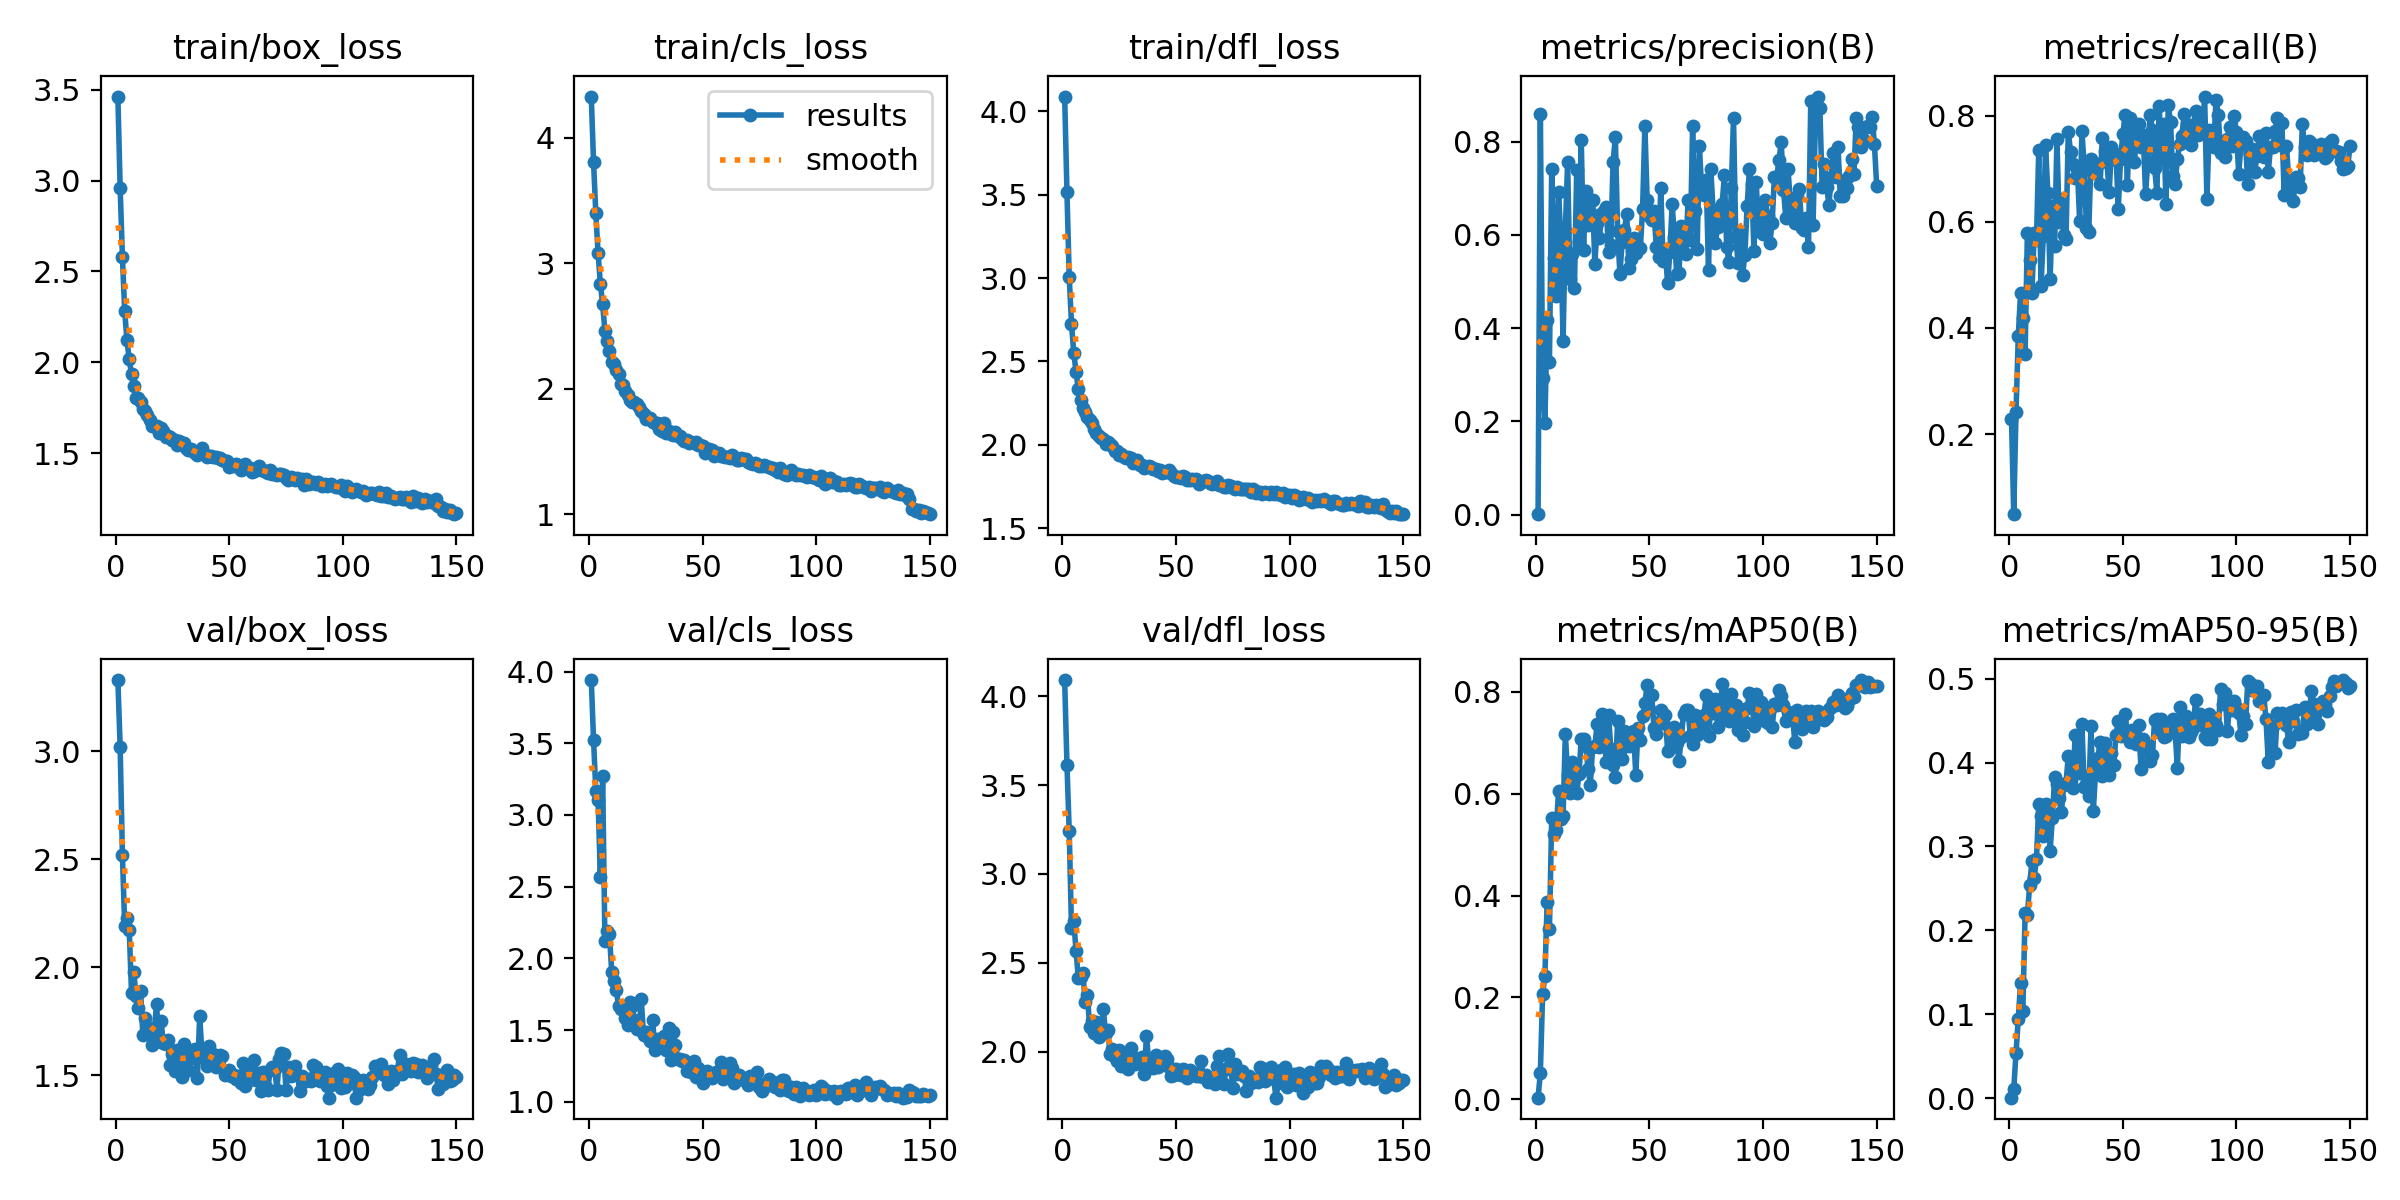

Source data for this figure (header and first rows):
epoch, time, train/box_loss, train/cls_loss, train/dfl_loss, metrics/precision(B), metrics/recall(B), metrics/mAP50(B), metrics/mAP50-95(B), val/box_loss, val/cls_loss, val/dfl_loss, lr/pg0, lr/pg1, lr/pg2
1, 12.92, 3.462, 4.326, 4.087, 0.00081, 0.2292, 0.00316, 0.0005, 3.329, 3.941, 4.091, 0.0003303, 0.0003303, 0.0003303
2, 22.24, 2.961, 3.805, 3.516, 0.8584, 0.04902, 0.05167, 0.01057, 3.021, 3.525, 3.615, 0.0006593, 0.0006593, 0.0006593
3, 31.3, 2.579, 3.396, 3.008, 0.2927, 0.2424, 0.2062, 0.05422, 2.519, 3.167, 3.242, 0.0009838, 0.0009838, 0.0009838
4, 40.55, 2.281, 3.077, 2.724, 0.1967, 0.3849, 0.2424, 0.09475, 2.19, 3.106, 2.697, 0.0009802, 0.0009802, 0.0009802
5, 49.53, 2.121, 2.834, 2.551, 0.4181, 0.4661, 0.387, 0.1376, 2.225, 2.567, 2.735, 0.0009736, 0.0009736, 0.0009736
6, 58.75, 2.015, 2.672, 2.439, 0.3263, 0.4182, 0.334, 0.1035, 2.172, 3.269, 2.566, 0.000967, 0.000967, 0.000967
7, 67.74, 1.934, 2.461, 2.333, 0.7422, 0.3517, 0.5525, 0.2207, 1.882, 2.121, 2.416, 0.0009604, 0.0009604, 0.0009604
8, 77.15, 1.868, 2.378, 2.268, 0.5506, 0.5796, 0.5201, 0.2184, 1.977, 2.191, 2.418, 0.0009538, 0.0009538, 0.0009538
9, 86.79, 1.802, 2.303, 2.222, 0.4695, 0.5274, 0.5289, 0.2538, 1.865, 2.168, 2.444, 0.0009472, 0.0009472, 0.0009472
10, 96.99, 1.802, 2.215, 2.2, 0.693, 0.4665, 0.6049, 0.2824, 1.809, 1.903, 2.282, 0.0009406, 0.0009406, 0.0009406
11, 107.3, 1.781, 2.2, 2.165, 0.5953, 0.579, 0.5505, 0.263, 1.889, 1.84, 2.317, 0.000934, 0.000934, 0.000934
12, 117.4, 1.74, 2.151, 2.146, 0.3729, 0.566, 0.5561, 0.2847, 1.684, 1.779, 2.139, 0.0009274, 0.0009274, 0.0009274
13, 127.7, 1.733, 2.113, 2.128, 0.609, 0.7346, 0.718, 0.3501, 1.763, 1.667, 2.174, 0.0009208, 0.0009208, 0.0009208
14, 137.8, 1.707, 2.037, 2.097, 0.7564, 0.4789, 0.6364, 0.3364, 1.694, 1.646, 2.103, 0.0009142, 0.0009142, 0.0009142
15, 147.6, 1.682, 2.026, 2.07, 0.5053, 0.5736, 0.6007, 0.3121, 1.718, 1.658, 2.167, 0.0009076, 0.0009076, 0.0009076
16, 157.8, 1.647, 1.981, 2.055, 0.5585, 0.7442, 0.6623, 0.3505, 1.64, 1.581, 2.084, 0.000901, 0.000901, 0.000901
17, 167.8, 1.647, 1.947, 2.043, 0.4868, 0.6547, 0.6411, 0.3413, 1.698, 1.535, 2.1, 0.0008944, 0.0008944, 0.0008944
18, 178.2, 1.647, 1.909, 2.033, 0.7398, 0.4913, 0.6007, 0.2951, 1.83, 1.698, 2.238, 0.0008878, 0.0008878, 0.0008878
19, 188.7, 1.611, 1.897, 2.004, 0.5849, 0.6299, 0.639, 0.3335, 1.658, 1.665, 2.107, 0.0008812, 0.0008812, 0.0008812
20, 199.4, 1.636, 1.896, 2.015, 0.8042, 0.5549, 0.7076, 0.3834, 1.75, 1.568, 2.12, 0.0008746, 0.0008746, 0.0008746
21, 209.9, 1.621, 1.874, 2.006, 0.5669, 0.7569, 0.7082, 0.3744, 1.649, 1.507, 1.986, 0.000868, 0.000868, 0.000868
22, 218.9, 1.589, 1.853, 1.993, 0.6932, 0.5991, 0.693, 0.3574, 1.643, 1.506, 2.015, 0.0008614, 0.0008614, 0.0008614
23, 229, 1.591, 1.821, 1.964, 0.6219, 0.6438, 0.6484, 0.3414, 1.662, 1.714, 1.971, 0.0008548, 0.0008548, 0.0008548
24, 238.2, 1.587, 1.801, 1.964, 0.6498, 0.5755, 0.618, 0.3735, 1.545, 1.465, 1.95, 0.0008482, 0.0008482, 0.0008482
25, 247.3, 1.572, 1.76, 1.942, 0.6743, 0.5685, 0.6909, 0.3754, 1.599, 1.489, 2.009, 0.0008416, 0.0008416, 0.0008416
26, 256.5, 1.572, 1.769, 1.943, 0.5377, 0.7698, 0.6943, 0.4079, 1.518, 1.448, 1.922, 0.000835, 0.000835, 0.000835
27, 265.7, 1.546, 1.77, 1.928, 0.6246, 0.7316, 0.7379, 0.3795, 1.615, 1.425, 1.964, 0.0008284, 0.0008284, 0.0008284
28, 274.9, 1.567, 1.738, 1.921, 0.5937, 0.7091, 0.6925, 0.3699, 1.583, 1.571, 1.928, 0.0008218, 0.0008218, 0.0008218
29, 284.1, 1.555, 1.724, 1.927, 0.6461, 0.6835, 0.7571, 0.4328, 1.493, 1.364, 1.903, 0.0008152, 0.0008152, 0.0008152
30, 293.7, 1.554, 1.725, 1.923, 0.6517, 0.7001, 0.7165, 0.3913, 1.646, 1.435, 2.018, 0.0008086, 0.0008086, 0.0008086
31, 303.1, 1.526, 1.68, 1.893, 0.6607, 0.6017, 0.6626, 0.388, 1.605, 1.392, 1.973, 0.000802, 0.000802, 0.000802
32, 312.4, 1.518, 1.663, 1.903, 0.5641, 0.7702, 0.7551, 0.4455, 1.525, 1.41, 1.932, 0.0007954, 0.0007954, 0.0007954
33, 321.6, 1.523, 1.726, 1.912, 0.5789, 0.7057, 0.6886, 0.3705, 1.577, 1.461, 1.943, 0.0007888, 0.0007888, 0.0007888
34, 330.8, 1.509, 1.649, 1.88, 0.7569, 0.5892, 0.6556, 0.3746, 1.589, 1.362, 1.958, 0.0007822, 0.0007822, 0.0007822
35, 340, 1.498, 1.666, 1.878, 0.8092, 0.5812, 0.632, 0.3604, 1.621, 1.512, 1.969, 0.0007756, 0.0007756, 0.0007756
36, 349.1, 1.489, 1.637, 1.863, 0.6087, 0.7178, 0.7437, 0.4431, 1.487, 1.291, 1.877, 0.000769, 0.000769, 0.000769
37, 358.2, 1.499, 1.629, 1.868, 0.517, 0.6918, 0.6843, 0.3418, 1.776, 1.487, 2.087, 0.0007624, 0.0007624, 0.0007624
38, 367.4, 1.527, 1.658, 1.871, 0.5842, 0.7067, 0.6684, 0.3883, 1.597, 1.397, 1.944, 0.0007558, 0.0007558, 0.0007558
39, 376.6, 1.494, 1.626, 1.867, 0.6095, 0.7095, 0.7235, 0.4057, 1.58, 1.3, 1.939, 0.0007492, 0.0007492, 0.0007492
40, 385.9, 1.481, 1.623, 1.858, 0.6455, 0.6709, 0.7181, 0.4246, 1.54, 1.302, 1.909, 0.0007426, 0.0007426, 0.0007426
41, 395.2, 1.482, 1.599, 1.856, 0.528, 0.7588, 0.6944, 0.3841, 1.634, 1.283, 1.984, 0.000736, 0.000736, 0.000736
42, 404.6, 1.481, 1.583, 1.846, 0.5482, 0.7344, 0.721, 0.4233, 1.561, 1.293, 1.913, 0.0007294, 0.0007294, 0.0007294
43, 413.9, 1.48, 1.591, 1.85, 0.5937, 0.7132, 0.7231, 0.4042, 1.598, 1.215, 1.948, 0.0007228, 0.0007228, 0.0007228
44, 424.1, 1.477, 1.566, 1.832, 0.5603, 0.6553, 0.6376, 0.3854, 1.537, 1.265, 1.934, 0.0007162, 0.0007162, 0.0007162
45, 434.3, 1.474, 1.578, 1.84, 0.5722, 0.7405, 0.7297, 0.4114, 1.589, 1.205, 1.978, 0.0007096, 0.0007096, 0.0007096
46, 444.8, 1.473, 1.565, 1.84, 0.5713, 0.7175, 0.7063, 0.3972, 1.594, 1.285, 1.958, 0.000703, 0.000703, 0.000703
47, 455.2, 1.46, 1.572, 1.851, 0.6562, 0.7285, 0.7525, 0.4327, 1.587, 1.173, 1.916, 0.0006964, 0.0006964, 0.0006964
48, 465.3, 1.457, 1.555, 1.833, 0.8343, 0.625, 0.7785, 0.4493, 1.502, 1.239, 1.865, 0.0006898, 0.0006898, 0.0006898
49, 475.6, 1.458, 1.548, 1.815, 0.6752, 0.7191, 0.8132, 0.4315, 1.512, 1.217, 1.871, 0.0006832, 0.0006832, 0.0006832
50, 486, 1.425, 1.541, 1.807, 0.6396, 0.7646, 0.766, 0.434, 1.525, 1.13, 1.902, 0.0006766, 0.0006766, 0.0006766
51, 496.6, 1.441, 1.491, 1.808, 0.6314, 0.8016, 0.7941, 0.4581, 1.494, 1.165, 1.876, 0.00067, 0.00067, 0.00067
52, 507.5, 1.427, 1.511, 1.8, 0.6519, 0.67, 0.7297, 0.4349, 1.503, 1.217, 1.871, 0.0006634, 0.0006634, 0.0006634
53, 518.1, 1.438, 1.521, 1.812, 0.575, 0.7964, 0.7178, 0.425, 1.481, 1.182, 1.901, 0.0006568, 0.0006568, 0.0006568
54, 528.3, 1.433, 1.514, 1.805, 0.5523, 0.7732, 0.7413, 0.4389, 1.495, 1.163, 1.898, 0.0006502, 0.0006502, 0.0006502
55, 539.3, 1.408, 1.466, 1.788, 0.7, 0.7132, 0.7651, 0.4376, 1.464, 1.181, 1.853, 0.0006436, 0.0006436, 0.0006436
56, 549.1, 1.413, 1.491, 1.79, 0.5442, 0.7502, 0.7396, 0.4215, 1.554, 1.211, 1.897, 0.000637, 0.000637, 0.000637
57, 559.4, 1.437, 1.49, 1.796, 0.5633, 0.7852, 0.7551, 0.4447, 1.45, 1.196, 1.884, 0.0006304, 0.0006304, 0.0006304
58, 570.2, 1.416, 1.466, 1.788, 0.4963, 0.7408, 0.6833, 0.3924, 1.536, 1.279, 1.882, 0.0006238, 0.0006238, 0.0006238
59, 580.7, 1.419, 1.465, 1.793, 0.5627, 0.7633, 0.7178, 0.4275, 1.498, 1.156, 1.863, 0.0006172, 0.0006172, 0.0006172
60, 590.8, 1.398, 1.455, 1.763, 0.6663, 0.6532, 0.693, 0.4133, 1.483, 1.231, 1.865, 0.0006106, 0.0006106, 0.0006106
... 90 more rows
